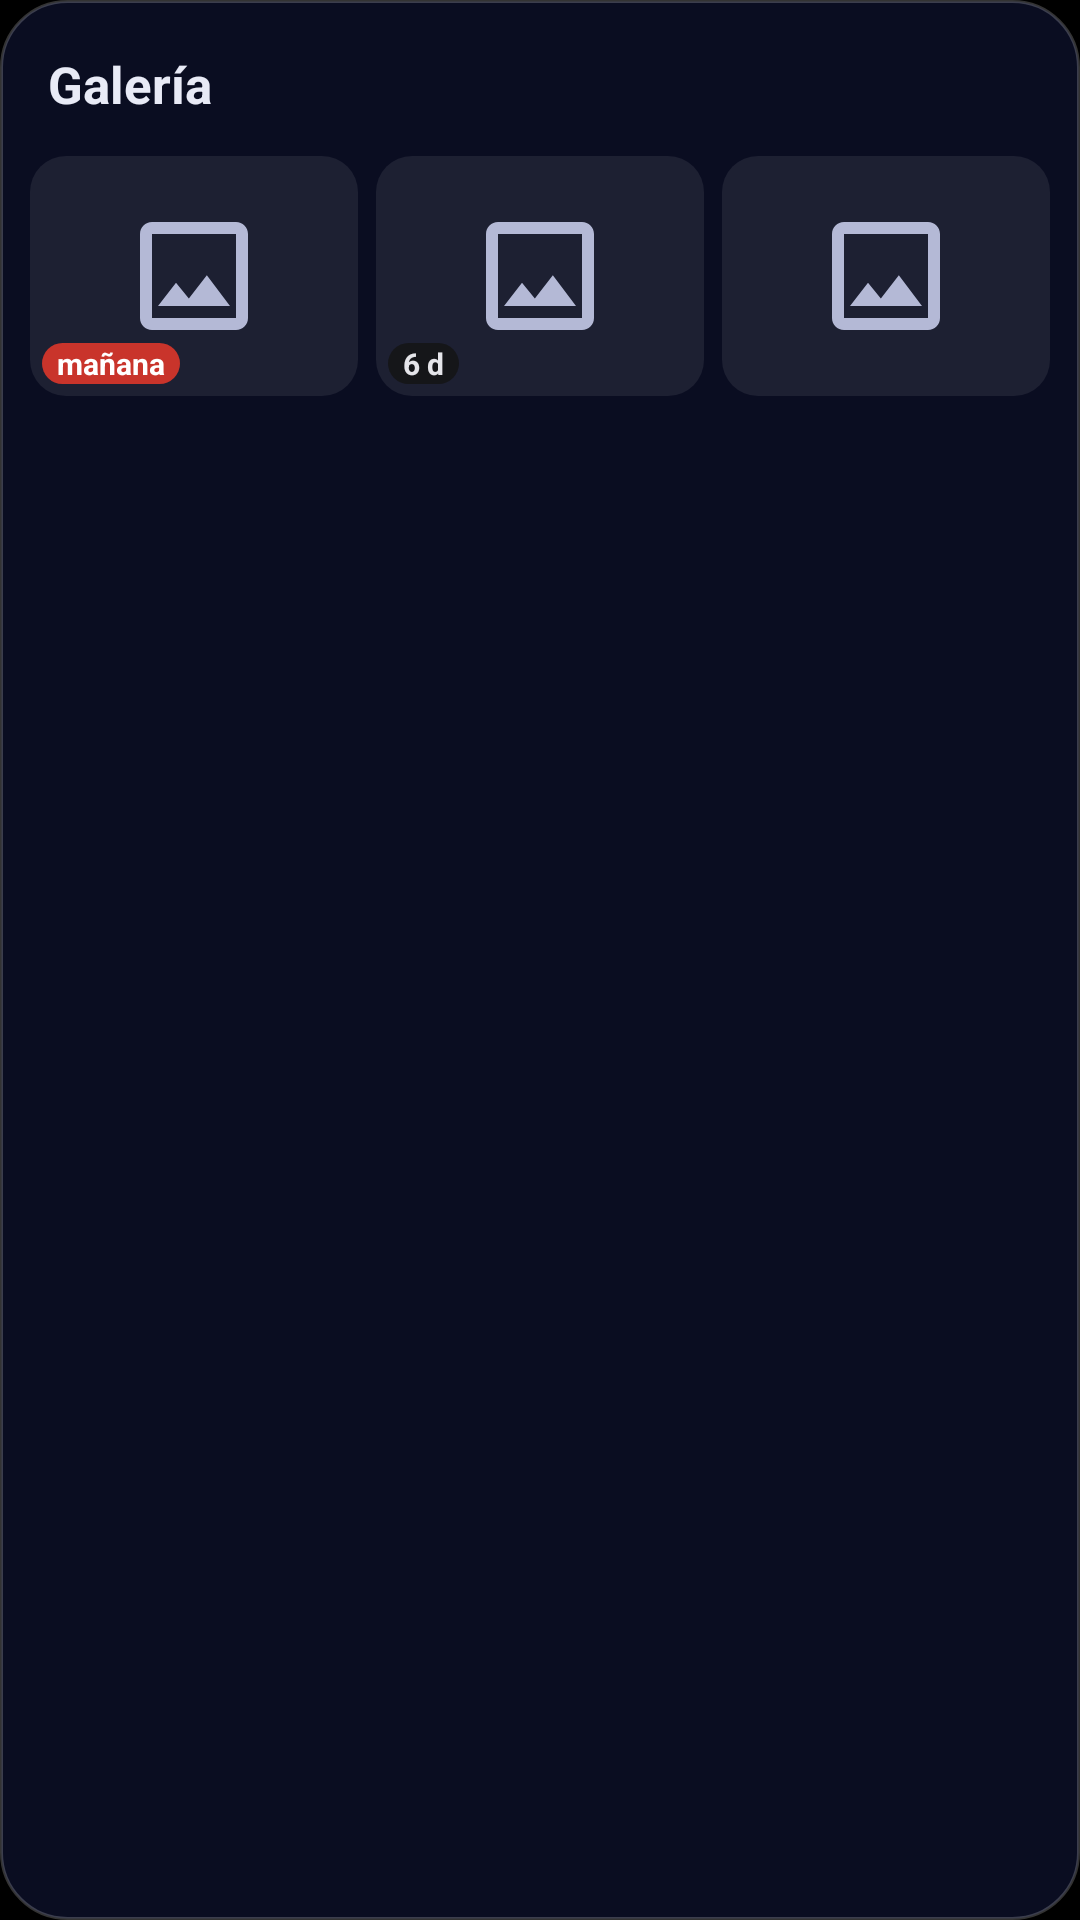

Produce the Android XML layout that renders to this screen, including the resource entries it uses.
<!-- AndroidManifest.xml: application theme Theme.PixPin -->
<!-- res/layout/widget_galeria_vista.xml -->
<?xml version="1.0" encoding="utf-8"?>
<LinearLayout xmlns:android="http://schemas.android.com/apk/res/android"
    android:layout_width="match_parent"
    android:layout_height="match_parent"
    android:background="@drawable/widget_fondo"
    android:orientation="vertical"
    android:padding="10dp">

    <TextView
        android:layout_width="match_parent"
        android:layout_height="36dp"
        android:gravity="center_vertical"
        android:paddingStart="6dp"
        android:text="Galería"
        android:textColor="@color/widget_tinta"
        android:textSize="17sp"
        android:textStyle="bold" />

    <LinearLayout
        android:layout_width="match_parent"
        android:layout_height="80dp"
        android:layout_marginTop="6dp"
        android:orientation="horizontal">

        <FrameLayout
            android:layout_width="0dp"
            android:layout_height="match_parent"
            android:layout_weight="1"
            android:background="@drawable/widget_fila">

            <ImageView
                android:layout_width="match_parent"
                android:layout_height="match_parent"
                android:contentDescription="@null"
                android:scaleType="center"
                android:src="@drawable/widget_sin_foto" />

            <TextView
                android:layout_width="wrap_content"
                android:layout_height="wrap_content"
                android:layout_gravity="bottom|start"
                android:layout_margin="4dp"
                android:background="@drawable/widget_chapita_urgente"
                android:paddingStart="5dp"
                android:paddingEnd="5dp"
                android:text="mañana"
                android:textColor="#FFFFFFFF"
                android:textSize="10sp"
                android:textStyle="bold" />
        </FrameLayout>

        <FrameLayout
            android:layout_width="0dp"
            android:layout_height="match_parent"
            android:layout_marginStart="6dp"
            android:layout_weight="1"
            android:background="@drawable/widget_fila">

            <ImageView
                android:layout_width="match_parent"
                android:layout_height="match_parent"
                android:contentDescription="@null"
                android:scaleType="center"
                android:src="@drawable/widget_sin_foto" />

            <TextView
                android:layout_width="wrap_content"
                android:layout_height="wrap_content"
                android:layout_gravity="bottom|start"
                android:layout_margin="4dp"
                android:background="@drawable/widget_chapita_lejos"
                android:paddingStart="5dp"
                android:paddingEnd="5dp"
                android:text="6 d"
                android:textColor="#FFE5E5EA"
                android:textSize="10sp"
                android:textStyle="bold" />
        </FrameLayout>

        <FrameLayout
            android:layout_width="0dp"
            android:layout_height="match_parent"
            android:layout_marginStart="6dp"
            android:layout_weight="1"
            android:background="@drawable/widget_fila">

            <ImageView
                android:layout_width="match_parent"
                android:layout_height="match_parent"
                android:contentDescription="@null"
                android:scaleType="center"
                android:src="@drawable/widget_sin_foto" />
        </FrameLayout>
    </LinearLayout>
</LinearLayout>
<!-- resources referenced by this layout -->
<resources>
  <color name="widget_tinta">#FFE8EAF6</color>
  <!-- drawable widget_chapita_lejos (drawable) -->
  <?xml version="1.0" encoding="utf-8"?>
  <shape xmlns:android="http://schemas.android.com/apk/res/android" android:shape="rectangle">
      <solid android:color="#D9141416" />
      <corners android:radius="8dp" />
  </shape>
  <!-- drawable widget_chapita_urgente (drawable) -->
  <?xml version="1.0" encoding="utf-8"?>
  <shape xmlns:android="http://schemas.android.com/apk/res/android" android:shape="rectangle">
      <solid android:color="#FFC9342B" />
      <corners android:radius="8dp" />
  </shape>
  <!-- drawable widget_fila (drawable) -->
  <?xml version="1.0" encoding="utf-8"?>
  <shape xmlns:android="http://schemas.android.com/apk/res/android" android:shape="rectangle">
      <solid android:color="@color/widget_fila" />
      <corners android:radius="12dp" />
  </shape>
  <!-- drawable widget_fondo (drawable) -->
  <?xml version="1.0" encoding="utf-8"?>
  <shape xmlns:android="http://schemas.android.com/apk/res/android" android:shape="rectangle">
      <solid android:color="@color/widget_fondo" />
      <stroke android:width="1dp" android:color="@color/widget_borde" />
      <corners android:radius="22dp" />
  </shape>
  <!-- drawable widget_sin_foto (drawable) -->
  <?xml version="1.0" encoding="utf-8"?>
  <vector xmlns:android="http://schemas.android.com/apk/res/android"
      android:width="48dp" android:height="48dp"
      android:viewportWidth="24" android:viewportHeight="24">
      <path android:fillColor="@color/widget_tinta_suave"
          android:pathData="M19,5v14H5V5h14m0,-2H5c-1.1,0 -2,0.9 -2,2v14c0,1.1 0.9,2 2,2h14c1.1,0 2,-0.9 2,-2V5c0,-1.1 -0.9,-2 -2,-2zM14.14,11.86l-3,3.87L9,13.14 6,17h12l-3.86,-5.14z" />
  </vector>
  <style name="Theme.PixPin" parent="android:Theme.Material.NoActionBar">
          <item name="android:windowBackground">@android:color/black</item>
          <item name="android:statusBarColor">@android:color/transparent</item>
          <item name="android:navigationBarColor">@android:color/transparent</item>
      </style>
  <color name="widget_fila">#14FFFFFF</color>
  <color name="widget_fondo">#EB0B0F24</color>
  <color name="widget_borde">#33FFFFFF</color>
  <color name="widget_tinta_suave">#FFB4B9D6</color>
</resources>
